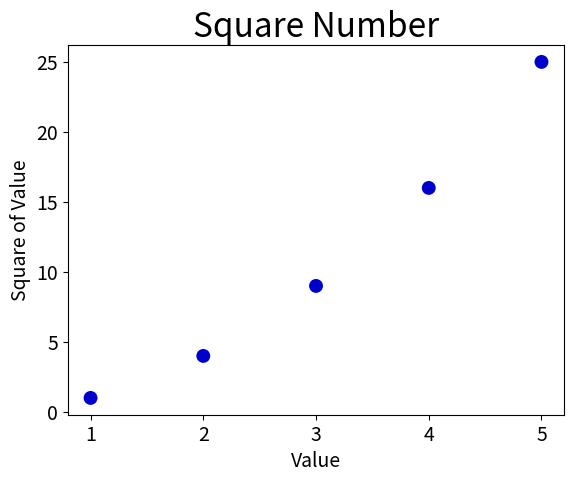

Recreate this plot in Python.
#/python3

import matplotlib.pyplot as plt

x_values = [1, 2, 3, 4, 5]
y_values = [1, 4, 9, 16, 25]

# x_values = list(range(1, 1001))
# y_values = [x**2 for x in x_values]

# plt.scatter(x_values, y_values, c='red', edgecolors='none',s=100)
plt.scatter(x_values, y_values, c=(0, 0, 0.8), edgecolors='none',s=100)

# 设置图表标题并给坐标轴加上标签
plt.title("Square Number", fontsize=24)
plt.xlabel("Value", fontsize=14)
plt.ylabel("Square of Value", fontsize=14)

# 设置刻度标记的大小
plt.tick_params(axis='both', which='major', labelsize=14)

# 设置每个坐标轴的取值范围
# plt.axes([0, 1100, 0, 1100000])

# plt.show()
plt.savefig('squares_plot.png', bbox_inches='tight')
